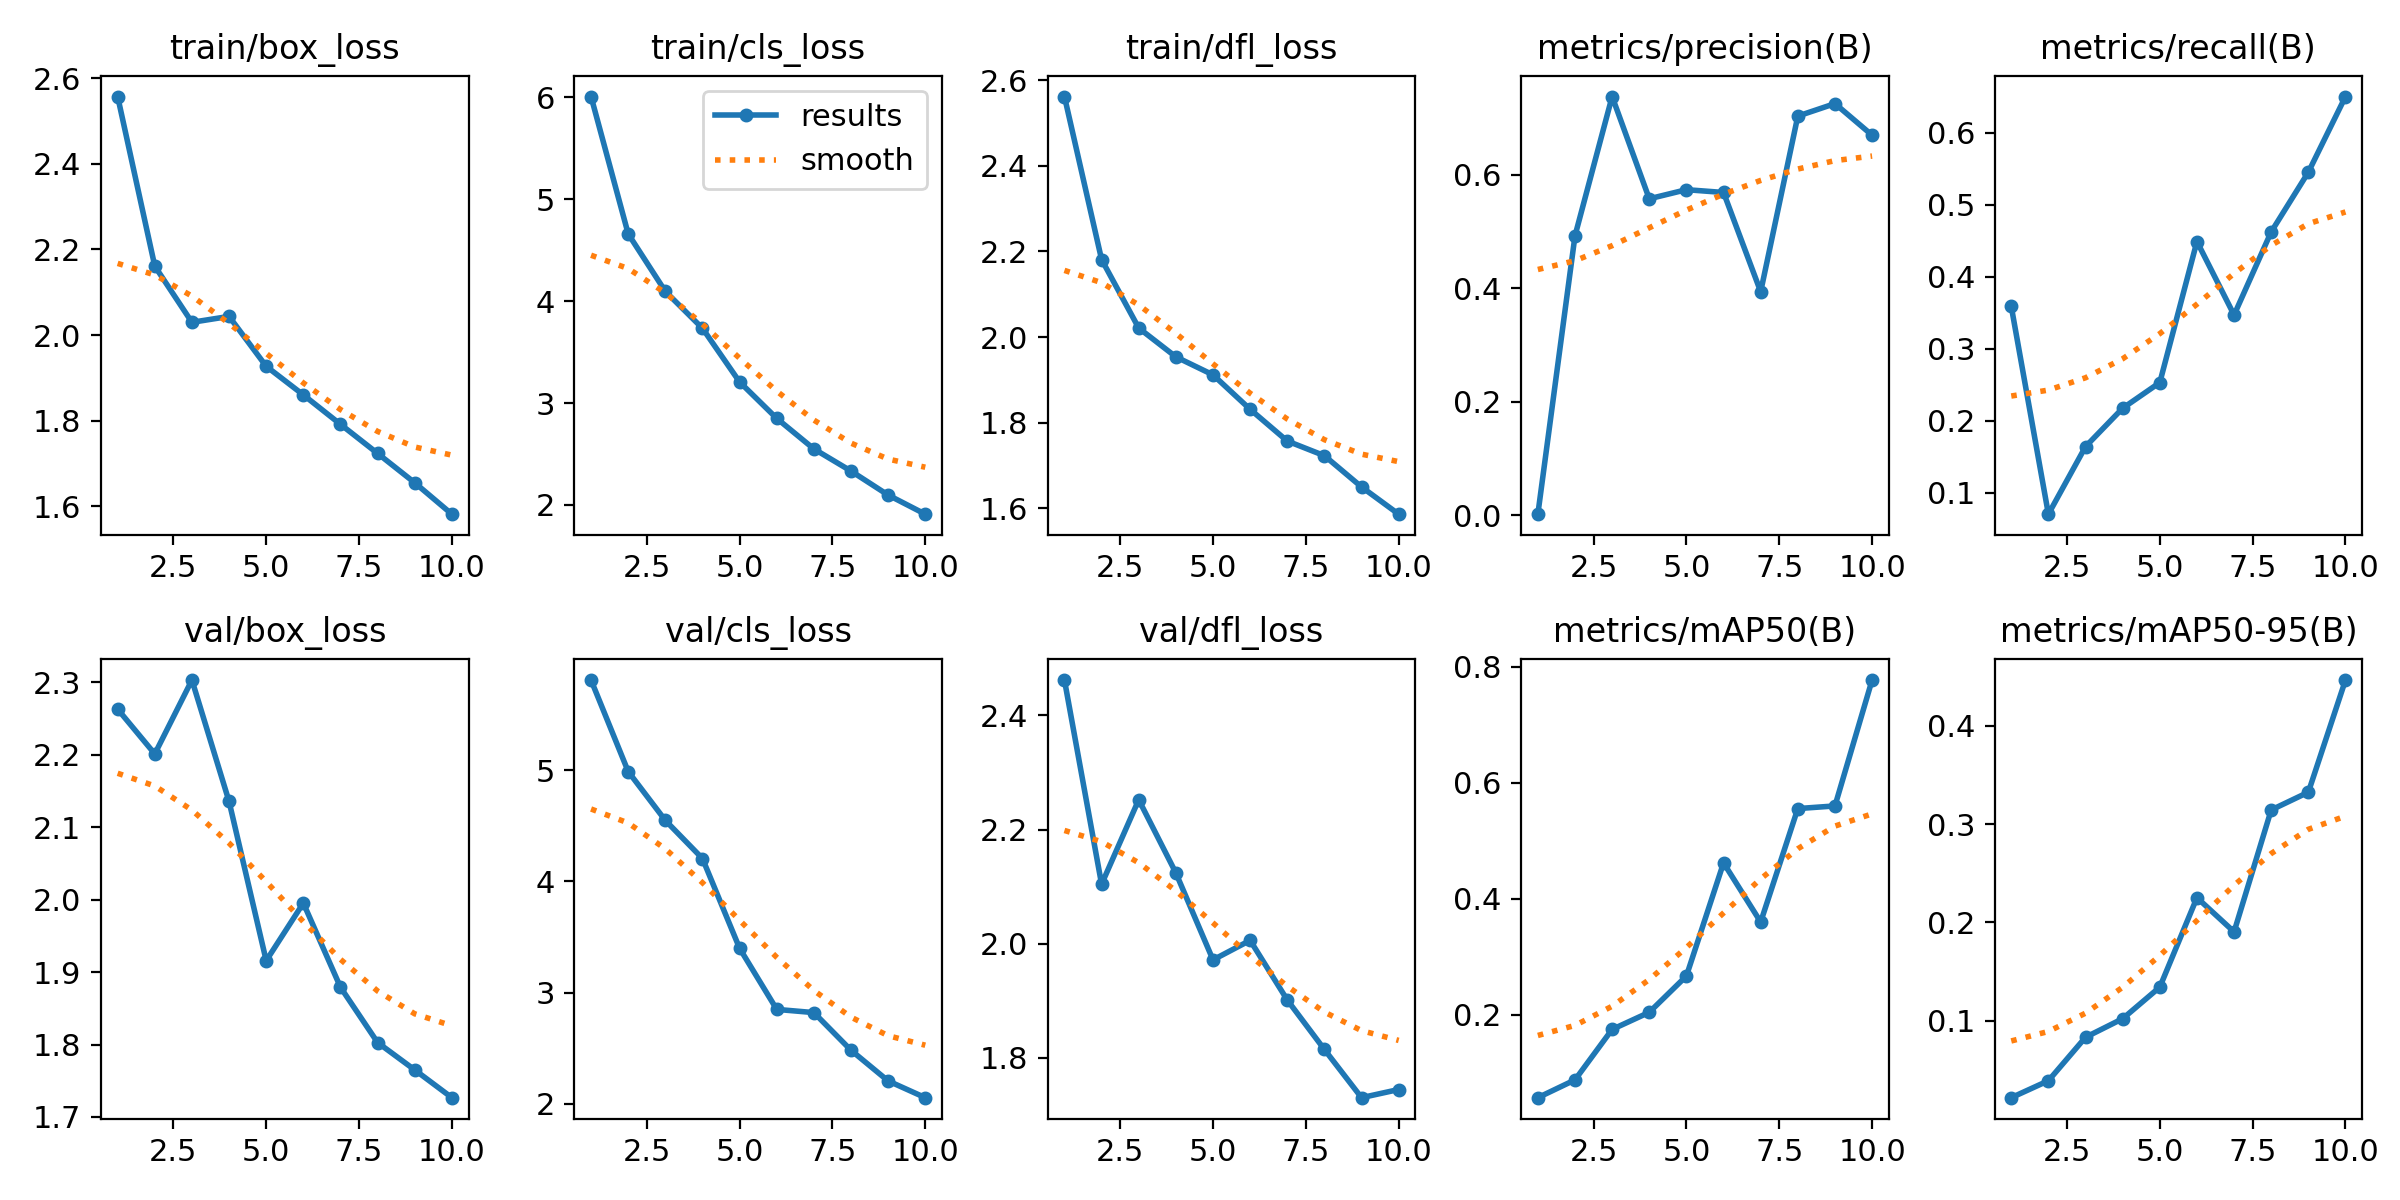

The file beside this chart, header and first rows:
epoch, time, train/box_loss, train/cls_loss, train/dfl_loss, metrics/precision(B), metrics/recall(B), metrics/mAP50(B), metrics/mAP50-95(B), val/box_loss, val/cls_loss, val/dfl_loss, lr/pg0, lr/pg1, lr/pg2
1, 74.33, 2.557, 6.007, 2.562, 0.00186, 0.359, 0.0574, 0.02147, 2.263, 5.81, 2.462, 0.0002352, 0.0002352, 0.0002352
2, 124.4, 2.161, 4.659, 2.181, 0.4923, 0.07047, 0.08805, 0.03873, 2.201, 4.988, 2.104, 0.0004264, 0.0004264, 0.0004264
3, 174.4, 2.03, 4.095, 2.021, 0.7377, 0.1643, 0.175, 0.08295, 2.303, 4.548, 2.252, 0.0005704, 0.0005704, 0.0005704
4, 227.2, 2.043, 3.733, 1.954, 0.5575, 0.2176, 0.2045, 0.1019, 2.136, 4.205, 2.124, 0.0005019, 0.0005019, 0.0005019
5, 278.3, 1.927, 3.207, 1.912, 0.5736, 0.2532, 0.267, 0.134, 1.916, 3.398, 1.972, 0.0004313, 0.0004313, 0.0004313
6, 328.7, 1.86, 2.849, 1.831, 0.5686, 0.449, 0.4619, 0.2251, 1.995, 2.848, 2.006, 0.0003606, 0.0003606, 0.0003606
7, 379.5, 1.792, 2.55, 1.757, 0.3938, 0.347, 0.3599, 0.1903, 1.879, 2.82, 1.901, 0.0002899, 0.0002899, 0.0002899
8, 432.7, 1.724, 2.332, 1.723, 0.7032, 0.4624, 0.5554, 0.3144, 1.803, 2.481, 1.815, 0.0002192, 0.0002192, 0.0002192
9, 483.4, 1.655, 2.097, 1.65, 0.7252, 0.5452, 0.56, 0.3325, 1.765, 2.205, 1.73, 0.0001485, 0.0001485, 0.0001485
10, 534.2, 1.582, 1.909, 1.586, 0.6696, 0.6502, 0.7768, 0.4466, 1.727, 2.054, 1.744, 7.7826e-05, 7.7826e-05, 7.7826e-05
